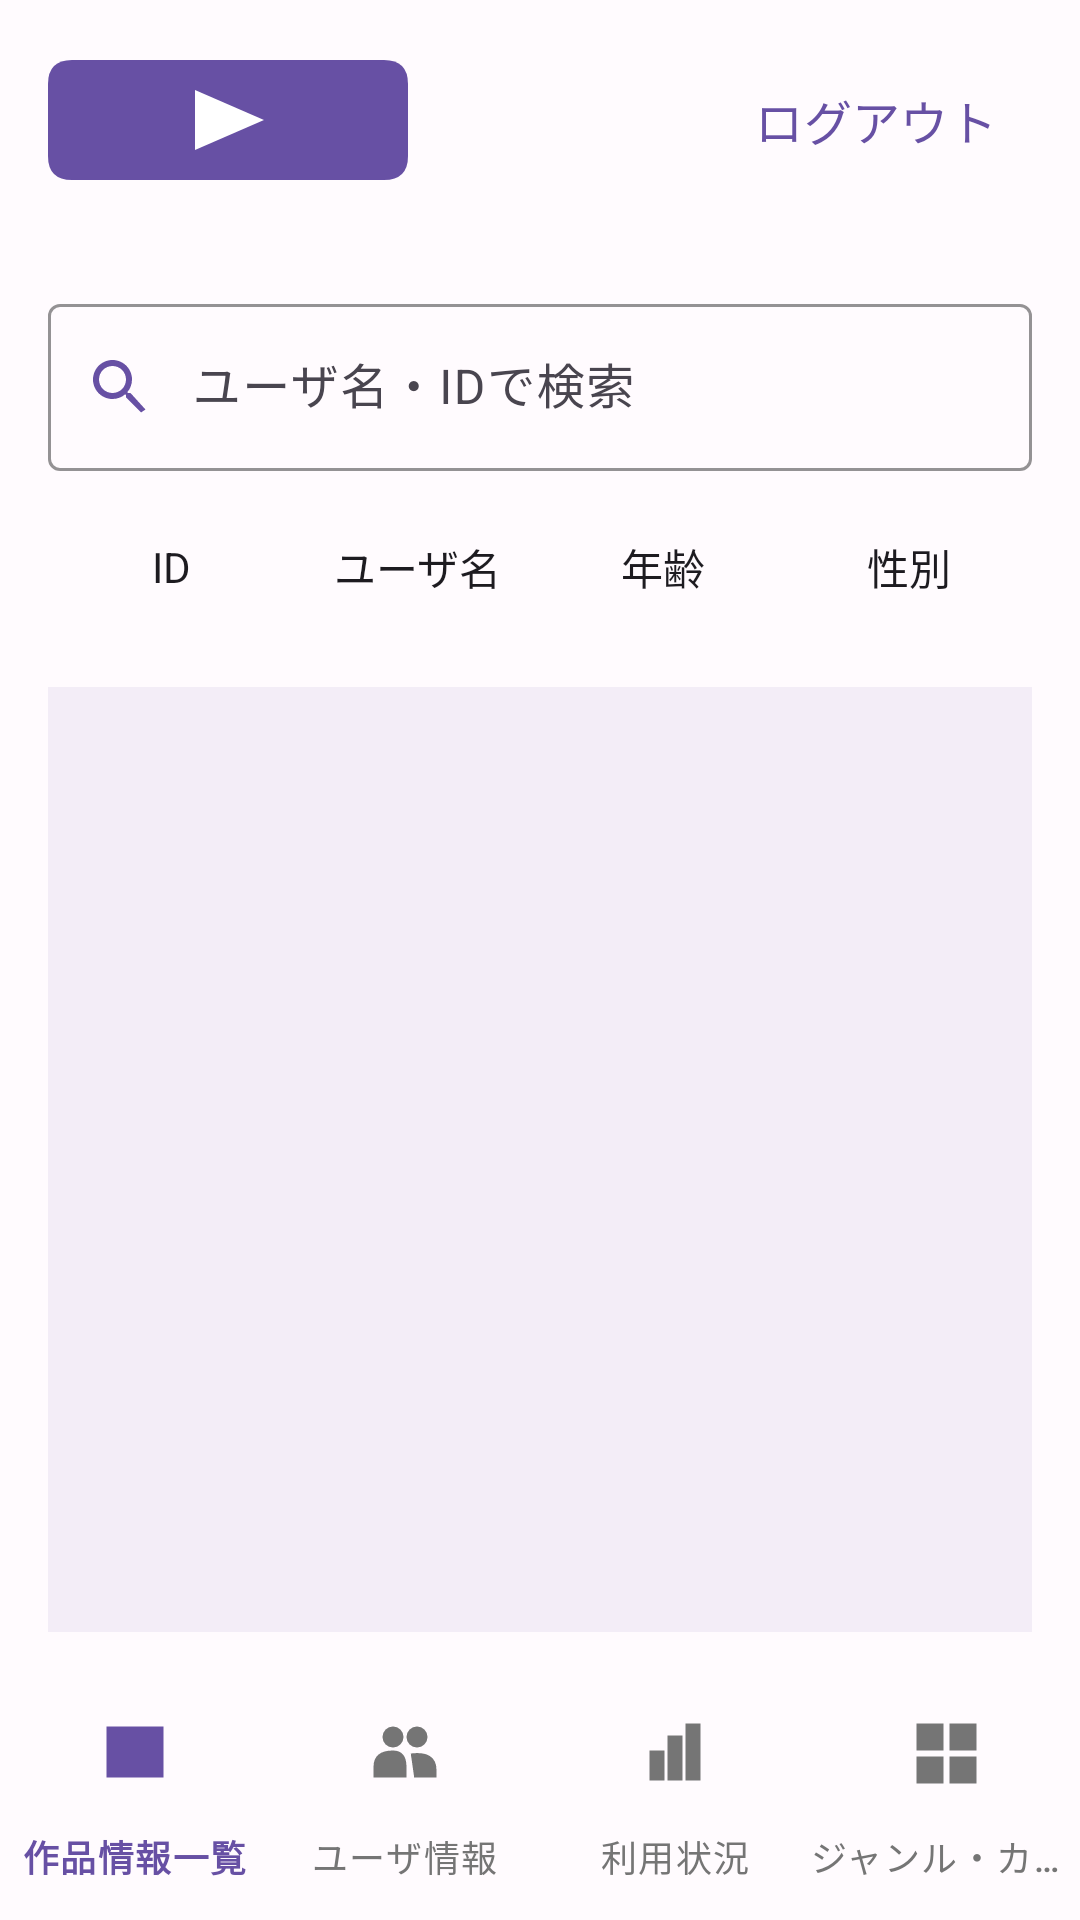

Produce the Android XML layout that renders to this screen, including the resource entries it uses.
<!-- AndroidManifest.xml: application theme Theme.Mirumemo -->
<!-- res/layout/activity_admin_users.xml -->
<?xml version="1.0" encoding="utf-8"?>
<LinearLayout
    xmlns:android="http://schemas.android.com/apk/res/android"
    xmlns:app="http://schemas.android.com/apk/res-auto"
    xmlns:tools="http://schemas.android.com/tools"
    android:layout_width="match_parent"
    android:layout_height="match_parent"
    android:background="@color/mm_background"
    android:fitsSystemWindows="true"
    android:orientation="vertical"
    tools:context=".AdminUsersActivity">

    
    <include
        layout="@layout/layout_top_bar_admin" />

    
    <LinearLayout
        android:layout_width="match_parent"
        android:layout_height="0dp"
        android:layout_weight="1"
        android:padding="16dp"
        android:orientation="vertical">

        
        <com.google.android.material.textfield.TextInputLayout
            android:id="@+id/til_search"
            style="@style/Widget.Material3.TextInputLayout.OutlinedBox"
            android:layout_width="match_parent"
            android:layout_height="wrap_content"
            android:layout_marginBottom="8dp"
            android:minHeight="48dp"
            android:hint="@string/mm_admin_users_til_search_hint"
            app:boxStrokeColor="@color/mm_primary"
            app:startIconDrawable="@drawable/ic_search"
            app:startIconTint="@color/mm_primary"
            app:endIconMode="clear_text">

            <com.google.android.material.textfield.TextInputEditText
                android:id="@+id/et_search"
                android:layout_width="match_parent"
                android:layout_height="wrap_content"
                android:paddingStart="48dp"
                android:minHeight="48dp"
                android:inputType="text"
                android:maxLines="1"
                android:imeOptions="actionSearch"
                android:textColor="@color/mm_text"
                android:textSize="16sp" />
        </com.google.android.material.textfield.TextInputLayout>

        
        <LinearLayout
            android:layout_width="match_parent"
            android:layout_height="wrap_content"
            android:layout_marginBottom="16dp"
            android:gravity="center_vertical"
            android:minHeight="48dp"
            android:orientation="horizontal"
            android:weightSum="4">

            <com.google.android.material.textview.MaterialTextView
                android:id="@+id/tv_user_id_heading"
                android:layout_width="0dp"
                android:layout_height="wrap_content"
                android:layout_weight="1"
                android:gravity="center"
                android:maxLines="1"
                android:text="@string/mm_admin_users_tv_id_heading_text"
                android:textColor="@color/mm_text"
                android:textSize="14sp" />

            <com.google.android.material.textview.MaterialTextView
                android:id="@+id/tv_user_name_heading"
                android:layout_width="0dp"
                android:layout_height="wrap_content"
                android:layout_weight="1"
                android:gravity="center"
                android:maxLines="1"
                android:text="@string/mm_admin_users_tv_user_name_heading_text"
                android:textColor="@color/mm_text"
                android:textSize="14sp" />

            <com.google.android.material.textview.MaterialTextView
                android:id="@+id/tv_years_heading"
                android:layout_width="0dp"
                android:layout_height="wrap_content"
                android:layout_weight="1"
                android:gravity="center"
                android:maxLines="1"
                android:text="@string/mm_admin_users_tv_years_heading_text"
                android:textColor="@color/mm_text"
                android:textSize="14sp" />

            <com.google.android.material.textview.MaterialTextView
                android:id="@+id/tv_gender_heading"
                android:layout_width="0dp"
                android:layout_height="wrap_content"
                android:layout_weight="1"
                android:gravity="center"
                android:maxLines="1"
                android:text="@string/mm_admin_users_tv_gender_heading_text"
                android:textColor="@color/mm_text"
                android:textSize="14sp" />
        </LinearLayout>

        
        
        <FrameLayout
            android:layout_width="match_parent"
            android:layout_height="0dp"
            android:layout_weight="1">

            <androidx.recyclerview.widget.RecyclerView
                android:id="@+id/rv_users"
                android:layout_width="match_parent"
                android:layout_height="match_parent"
                android:layout_weight="1"
                android:background="@color/mm_list_background"
                app:layoutManager="androidx.recyclerview.widget.LinearLayoutManager"
                tools:itemCount="8"
                tools:listitem="@layout/item_user" />

            <TextView
                android:id="@+id/tv_empty_result"
                android:layout_width="wrap_content"
                android:layout_height="wrap_content"
                android:layout_gravity="center"
                android:text="@string/mm_common_tv_empty_result_text"
                android:textColor="@color/mm_text"
                android:textSize="14sp"
                android:visibility="gone" />
        </FrameLayout>
    </LinearLayout>

    
    <com.google.android.material.bottomnavigation.BottomNavigationView
        android:id="@+id/bottom_nav"
        android:layout_width="match_parent"
        android:layout_height="wrap_content"
        android:background="@color/mm_background"
        app:itemIconTint="@color/bottom_nav_item_color"
        app:itemTextColor="@color/bottom_nav_item_color"
        app:labelVisibilityMode="labeled"
        app:menu="@menu/menu_admin_bottom_nav" />
</LinearLayout>
<!-- res/layout/layout_top_bar_admin.xml (included above) -->
<?xml version="1.0" encoding="utf-8"?>
<LinearLayout
    xmlns:android="http://schemas.android.com/apk/res/android"
    xmlns:app="http://schemas.android.com/apk/res-auto"
    android:layout_width="match_parent"
    android:layout_height="wrap_content"
    android:padding="16dp"
    android:gravity="center_vertical"
    android:orientation="horizontal">
    <ImageView
        android:id="@+id/iv_logo"
        android:layout_width="wrap_content"
        android:layout_height="40dp"
        android:adjustViewBounds="true"
        android:contentDescription="@string/app_name"
        android:src="@drawable/logo_mirumemo" />

    <Space
        android:layout_width="0dp"
        android:layout_height="1dp"
        android:layout_weight="1" />

    <com.google.android.material.button.MaterialButton
        android:id="@+id/btn_logout"
        android:layout_width="wrap_content"
        android:layout_height="wrap_content"
        android:minHeight="48dp"
        android:text="@string/mm_common_btn_logout_text"
        android:textColor="@color/mm_primary"
        android:textSize="16sp"
        style="@style/Widget.Material3.Button.TextButton" />
</LinearLayout>
<!-- res/layout/item_user.xml (included above) -->
<?xml version="1.0" encoding="utf-8"?>
<com.google.android.material.card.MaterialCardView
    xmlns:android="http://schemas.android.com/apk/res/android"
    xmlns:app="http://schemas.android.com/apk/res-auto"
    android:layout_width="match_parent"
    android:layout_height="wrap_content"
    android:layout_margin="0dp"
    android:clickable="true"
    android:focusable="true"
    app:cardBackgroundColor="@color/mm_background"
    app:cardCornerRadius="0dp"
    app:cardElevation="0dp"
    app:cardPreventCornerOverlap="false"
    app:cardUseCompatPadding="false"
    app:contentPadding="0dp"
    app:strokeColor="@color/mm_border"
    app:strokeWidth="1dp">

    
    <LinearLayout
        android:layout_width="match_parent"
        android:layout_height="wrap_content"
        android:paddingTop="16dp"
        android:paddingBottom="16dp"
        android:gravity="center_vertical"
        android:minHeight="56dp"
        android:orientation="horizontal"
        android:weightSum="4">

        
        <com.google.android.material.textview.MaterialTextView
            android:id="@+id/tv_user_id"
            android:layout_width="0dp"
            android:layout_height="wrap_content"
            android:layout_weight="1"
            android:gravity="center"
            android:maxLines="1"
            android:ellipsize="end"
            android:text="@string/mm_item_user_tv_id_text"
            android:textColor="@color/mm_text"
            android:textSize="14sp" />

        
        <com.google.android.material.textview.MaterialTextView
            android:id="@+id/tv_user_name"
            android:layout_width="0dp"
            android:layout_height="wrap_content"
            android:layout_weight="1"
            android:maxLines="1"
            android:ellipsize="end"
            android:text="@string/mm_item_user_tv_user_name_text"
            android:textColor="@color/mm_text"
            android:textSize="14sp" />

        
        <com.google.android.material.textview.MaterialTextView
            android:id="@+id/tv_years"
            android:layout_width="0dp"
            android:layout_height="wrap_content"
            android:layout_weight="1"
            android:gravity="center"
            android:maxLines="1"
            android:text="@string/mm_item_user_tv_years_text"
            android:textColor="@color/mm_text"
            android:textSize="14sp"
            app:autoSizeTextType="uniform"
            app:autoSizeMinTextSize="10sp"
            app:autoSizeMaxTextSize="14sp"
            app:autoSizeStepGranularity="1sp" />

        
        <com.google.android.material.textview.MaterialTextView
            android:id="@+id/tv_gender"
            android:layout_width="0dp"
            android:layout_height="wrap_content"
            android:layout_weight="1"
            android:gravity="center"
            android:maxLines="1"
            android:text="@string/mm_item_user_tv_gender_text"
            android:textColor="@color/mm_text"
            android:textSize="14sp"
            app:autoSizeTextType="uniform"
            app:autoSizeMinTextSize="10sp"
            app:autoSizeMaxTextSize="14sp"
            app:autoSizeStepGranularity="1sp" />
    </LinearLayout>
</com.google.android.material.card.MaterialCardView>
<!-- resources referenced by this layout -->
<resources>
  <color name="mm_background">#FFFBFE</color>
  <color name="mm_border">#D9D9D9</color>
  <color name="mm_list_background">#F3EDF7</color>
  <color name="mm_primary">#6750A4</color>
  <color name="mm_text">#1D1B20</color>
  <!-- drawable ic_search (drawable) -->
  <?xml version="1.0" encoding="utf-8"?>
  <vector
      xmlns:android="http://schemas.android.com/apk/res/android"
      android:width="24dp"
      android:height="24dp"
      android:viewportWidth="24"
      android:viewportHeight="24">
  
      <path
          android:fillColor="@color/mm_primary"
          android:pathData="M15.5,14h-0.79l-0.28,-0.27C15.41,12.59 16,11.11 16,9.5C16,5.91 13.09,3 9.5,3S3,5.91 3,9.5S5.91,16 9.5,16c1.61,0 3.09,-0.59 4.23,-1.57l0.27,0.28v0.79l5,4.99L20.49,19.5zM9.5,14C7.01,14 5,11.99 5,9.5S7.01,5 9.5,5S14,7.01 14,9.5S11.99,14 9.5,14z" />
  </vector>
  <!-- drawable logo_mirumemo (drawable) -->
  <?xml version="1.0" encoding="utf-8"?>
  <vector
      xmlns:android="http://schemas.android.com/apk/res/android"
      android:height="40dp"
      android:viewportHeight="40"
      android:viewportWidth="120"
      android:width="120dp">
      <path
          android:fillColor="@color/mm_primary"
          android:pathData="M8,0 L112,0 Q120,0 120,8 L120,32 Q120,40 112,40 L8,40 Q0,40 0,32 L0,8 Q0,0 8,0 Z" />
  
      <path
          android:fillColor="@color/mm_on_primary"
          android:pathData="M49,10 L49,30 L72,20 Z" />
  </vector>
  <string name="app_name">みるメモ</string>
  <string name="mm_admin_users_til_search_hint">ユーザ名・IDで検索</string>
  <string name="mm_admin_users_tv_gender_heading_text">性別</string>
  <string name="mm_admin_users_tv_id_heading_text">ID</string>
  <string name="mm_admin_users_tv_user_name_heading_text">ユーザ名</string>
  <string name="mm_admin_users_tv_years_heading_text">年齢</string>
  <string name="mm_common_btn_logout_text">ログアウト</string>
  <string name="mm_common_tv_empty_result_text">検索結果が存在しません</string>
  <string name="mm_item_user_tv_gender_text">答えたくない</string>
  <string name="mm_item_user_tv_id_text">A00001</string>
  <string name="mm_item_user_tv_user_name_text">ユーザ名</string>
  <string name="mm_item_user_tv_years_text">20~29</string>
  <style name="Theme.Mirumemo" parent="Base.Theme.Mirumemo" />
  <color name="mm_on_primary">#FFFFFF</color>
  <style name="Base.Theme.Mirumemo" parent="Theme.Material3.DayNight.NoActionBar">
          
          
      </style>
</resources>
